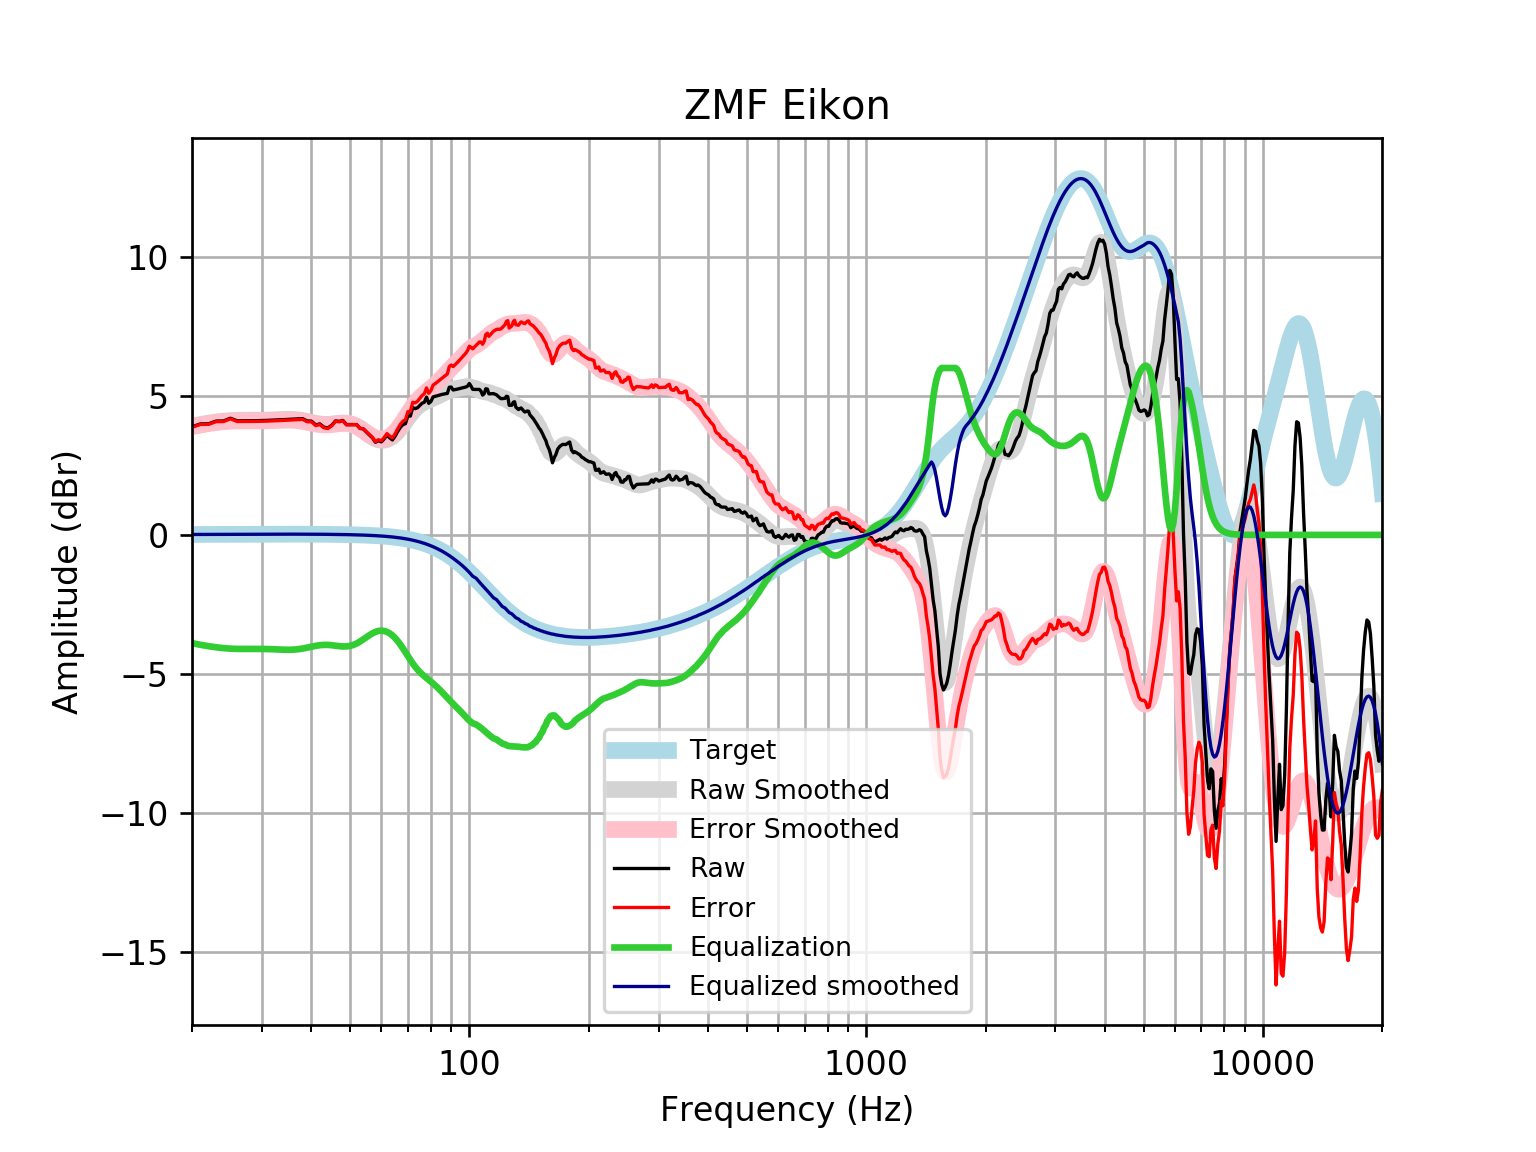

The file beside this chart, header and first rows:
frequency, raw, error, smoothed, error_smoothed, equalization, equalized_raw, equalized_smoothed, target
20, 3.888, 3.872, 3.907, 3.89, -3.89, -0.002281, 0.01646, 0.01648
21, 3.988, 3.971, 3.967, 3.949, -3.949, 0.03908, 0.01765, 0.01765
22, 3.992, 3.973, 4.018, 3.999, -3.999, -0.006673, 0.01877, 0.01876
23, 4.092, 4.072, 4.058, 4.039, -4.039, 0.05329, 0.01984, 0.01983
24, 4.095, 4.074, 4.09, 4.069, -4.069, 0.02632, 0.02085, 0.02084
25, 4.195, 4.173, 4.109, 4.088, -4.088, 0.1069, 0.02181, 0.02179
26, 4.1, 4.077, 4.12, 4.097, -4.097, 0.002888, 0.02271, 0.02269
27, 4.101, 4.078, 4.123, 4.1, -4.1, 0.00169, 0.02355, 0.02353
28, 4.103, 4.079, 4.123, 4.098, -4.098, 0.004541, 0.02433, 0.02431
29, 4.106, 4.081, 4.122, 4.097, -4.097, 0.008997, 0.02504, 0.02502
30, 4.111, 4.085, 4.123, 4.097, -4.097, 0.0133, 0.02567, 0.02566
31, 4.117, 4.091, 4.127, 4.101, -4.101, 0.01606, 0.02623, 0.02622
32, 4.125, 4.099, 4.135, 4.109, -4.109, 0.01689, 0.02668, 0.02668
33, 4.134, 4.107, 4.145, 4.118, -4.118, 0.01685, 0.02704, 0.02704
34, 4.144, 4.116, 4.153, 4.125, -4.125, 0.0184, 0.02728, 0.02728
35, 4.153, 4.126, 4.156, 4.128, -4.128, 0.02488, 0.0274, 0.0274
36, 4.163, 4.135, 4.151, 4.123, -4.123, 0.03933, 0.02739, 0.02739
37, 4.172, 4.144, 4.136, 4.109, -4.109, 0.06317, 0.02723, 0.02723
38, 4.18, 4.153, 4.111, 4.084, -4.084, 0.09535, 0.02691, 0.02692
39, 4.096, 4.069, 4.079, 4.053, -4.053, 0.04269, 0.02643, 0.02644
40, 4.091, 4.065, 4.045, 4.019, -4.019, 0.07238, 0.02578, 0.02579
41, 3.955, 3.93, 4.013, 3.988, -3.988, -0.03216, 0.02495, 0.02496
42, 3.991, 3.967, 3.988, 3.964, -3.964, 0.0263, 0.02393, 0.02393
43, 3.873, 3.85, 3.975, 3.953, -3.953, -0.07979, 0.02272, 0.02272
44, 3.846, 3.825, 3.975, 3.953, -3.953, -0.1068, 0.0213, 0.0213
45, 3.943, 3.923, 3.984, 3.964, -3.964, -0.02195, 0.01968, 0.01967
46, 4.098, 4.08, 4, 3.982, -3.982, 0.1164, 0.01785, 0.01783
47, 4.081, 4.066, 4.015, 3.999, -3.999, 0.08263, 0.01579, 0.01577
48, 4.115, 4.101, 4.023, 4.009, -4.009, 0.1054, 0.0135, 0.01347
49, 3.967, 3.956, 4.019, 4.008, -4.008, -0.0412, 0.01097, 0.01094
50, 3.965, 3.957, 3.998, 3.99, -3.99, -0.02483, 0.008186, 0.008144
51, 3.965, 3.96, 3.96, 3.955, -3.955, 0.01019, 0.005126, 0.00508
52, 3.965, 3.964, 3.904, 3.902, -3.902, 0.06333, 0.001774, 0.001724
53, 3.828, 3.83, 3.833, 3.835, -3.835, -0.006562, -0.001894, -0.001946
54, 3.813, 3.819, 3.753, 3.759, -3.759, 0.05475, -0.005905, -0.005958
55, 3.701, 3.711, 3.669, 3.679, -3.679, 0.02175, -0.01029, -0.01034
56, 3.59, 3.605, 3.587, 3.603, -3.603, -0.01225, -0.01508, -0.01514
57, 3.488, 3.508, 3.516, 3.536, -3.536, -0.04785, -0.02033, -0.02038
58, 3.329, 3.355, 3.458, 3.485, -3.485, -0.1555, -0.02607, -0.02611
59, 3.39, 3.422, 3.42, 3.452, -3.452, -0.06261, -0.03234, -0.03238
60, 3.344, 3.383, 3.402, 3.441, -3.441, -0.09713, -0.03921, -0.03925
61, 3.454, 3.501, 3.406, 3.452, -3.452, 0.001859, -0.04672, -0.04675
62, 3.586, 3.641, 3.43, 3.485, -3.485, 0.1007, -0.05494, -0.05496
63, 3.488, 3.552, 3.475, 3.539, -3.539, -0.05086, -0.06392, -0.06393
64, 3.413, 3.487, 3.539, 3.613, -3.613, -0.1996, -0.07372, -0.07373
65, 3.552, 3.636, 3.622, 3.706, -3.706, -0.1542, -0.0844, -0.08441
66, 3.722, 3.818, 3.72, 3.816, -3.816, -0.09394, -0.09604, -0.09603
67, 3.866, 3.975, 3.832, 3.94, -3.94, -0.07415, -0.1087, -0.1087
68, 3.966, 4.088, 3.953, 4.075, -4.075, -0.1099, -0.1224, -0.1224
69, 3.998, 4.135, 4.079, 4.216, -4.216, -0.2182, -0.1372, -0.1372
70, 4.279, 4.433, 4.204, 4.357, -4.357, -0.07784, -0.1533, -0.1533
71, 4.27, 4.44, 4.323, 4.493, -4.493, -0.2234, -0.1706, -0.1706
72, 4.577, 4.766, 4.431, 4.62, -4.62, -0.04289, -0.1892, -0.1892
73, 4.539, 4.748, 4.526, 4.735, -4.735, -0.1958, -0.2092, -0.2092
74, 4.57, 4.8, 4.606, 4.837, -4.837, -0.2672, -0.2306, -0.2305
75, 4.651, 4.904, 4.673, 4.927, -4.927, -0.2758, -0.2535, -0.2534
76, 4.733, 5.011, 4.728, 5.006, -5.006, -0.2729, -0.2778, -0.2778
77, 4.768, 5.071, 4.774, 5.078, -5.078, -0.3104, -0.3037, -0.3037
78, 4.953, 5.284, 4.814, 5.145, -5.145, -0.1919, -0.3312, -0.3312
79, 4.729, 5.089, 4.849, 5.21, -5.21, -0.4809, -0.3604, -0.3603
... 553 more rows
